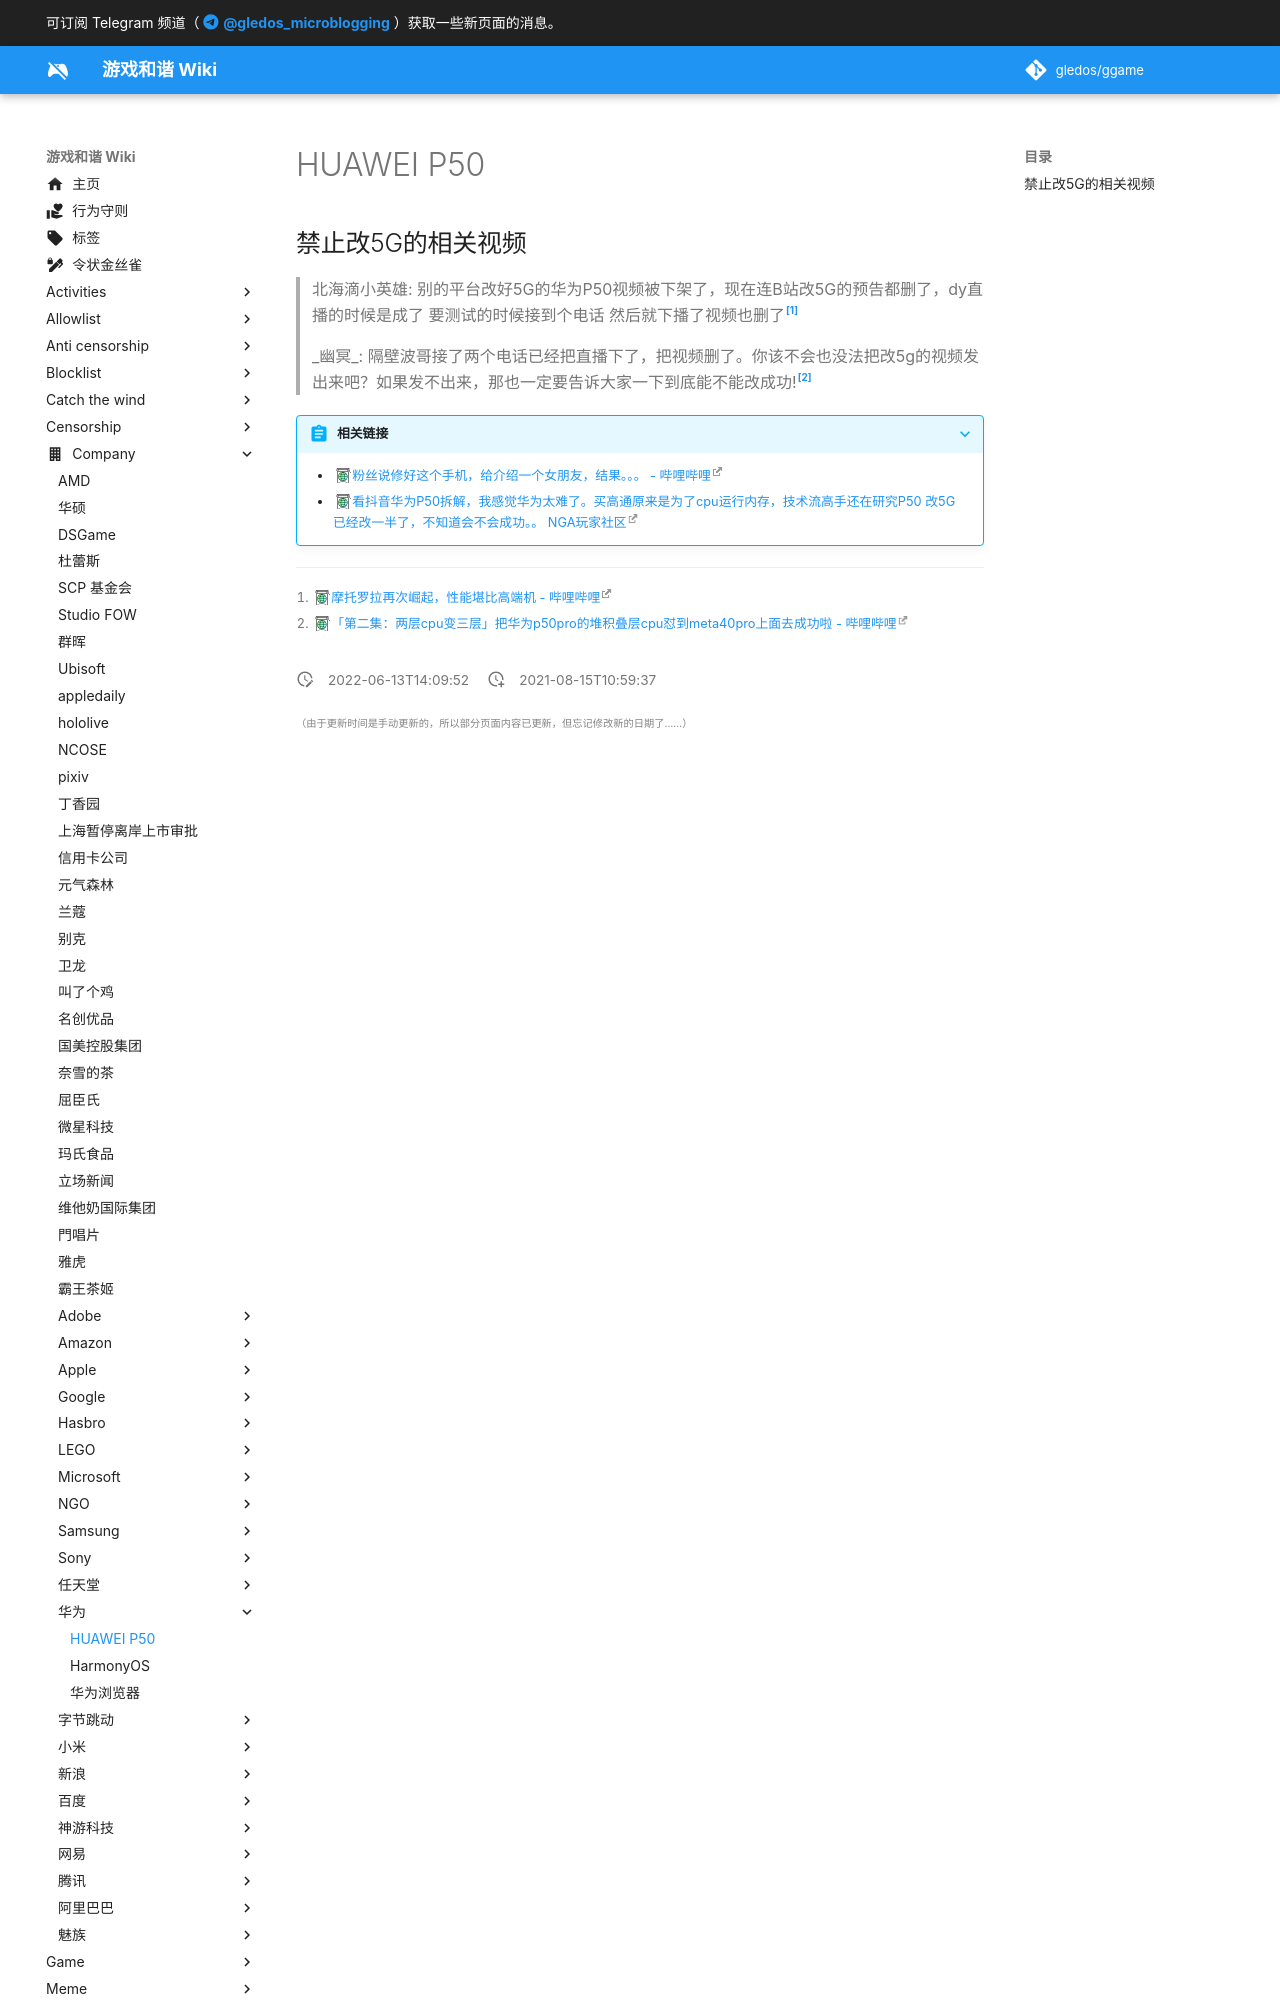

repository: gledos/ggame · page: company/华为/HUAWEI_P50.html · generator: mkdocs

---
title: HUAWEI P50
description:
published: true
date: "2022-06-13T14:09:52"
特殊标签标记: #无标签
editor: markdown
dateCreated: "2021-08-15T10:59:37"
---

## 禁止改5G的相关视频

> 北海滴小英雄: 别的平台改好5G的华为P50视频被下架了，现在连B站改5G的预告都删了，dy直播的时候是成了 要测试的时候接到个电话 然后就下播了视频也删了[^bhdxyx]

[^bhdxyx]: [摩托罗拉再次崛起，性能堪比高端机 - 哔哩哔哩](https://archive.is/OxtpQ "https://www.bilibili.com/video/BV1nL411J73C")

> \_幽冥_: 隔壁波哥接了两个电话已经把直播下了，把视频删了。你该不会也没法把改5g的视频发出来吧？如果发不出来，那也一定要告诉大家一下到底能不能改成功![^223bl]

[^223bl]: [「第二集：两层cpu变三层」把华为p50pro的堆积叠层cpu怼到meta40pro上面去成功啦 - 哔哩哔哩](https://archive.is/H0xKq "https://www.bilibili.com/video/BV1e3411z7bV/")
